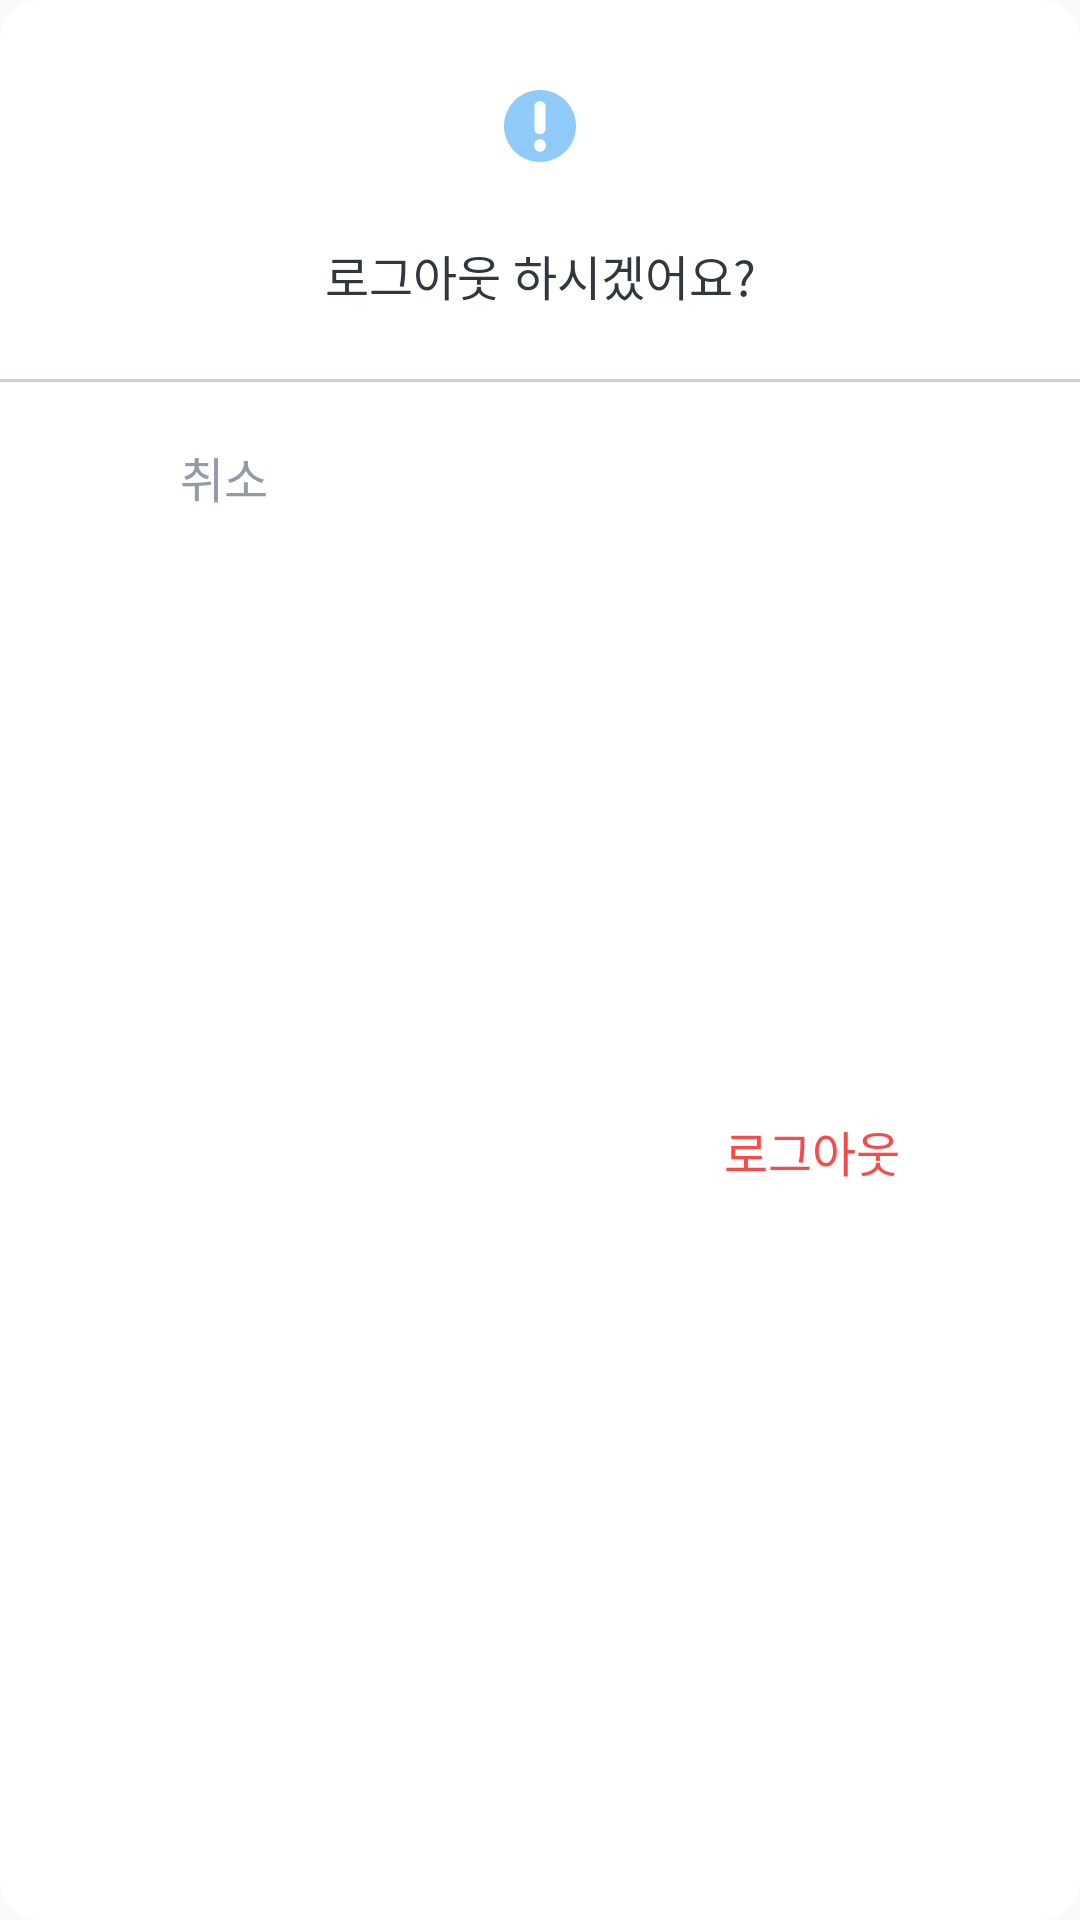

Produce the Android XML layout that renders to this screen, including the resource entries it uses.
<!-- AndroidManifest.xml: application theme Theme.Pebbles -->
<!-- res/layout/dialog_logout.xml -->
<?xml version="1.0" encoding="utf-8"?>
<layout xmlns:android="http://schemas.android.com/apk/res/android"
    xmlns:app="http://schemas.android.com/apk/res-auto">
    <androidx.constraintlayout.widget.ConstraintLayout
        android:layout_width="match_parent"
        android:layout_height="wrap_content"
        android:background="@drawable/dialog_corner_white">

        <ImageView
            android:id="@+id/logout_icon"
            android:layout_width="24dp"
            android:layout_height="24dp"
            android:layout_marginTop="30dp"
            android:src="@drawable/ic_alert"
            app:layout_constraintEnd_toEndOf="parent"
            app:layout_constraintStart_toStartOf="parent"
            app:layout_constraintTop_toTopOf="parent" />

        <TextView
            android:id="@+id/logout_message_tv"
            android:layout_width="wrap_content"
            android:layout_height="wrap_content"
            android:layout_marginTop="26dp"
            android:text="로그아웃 하시겠어요?"
            android:textColor="@color/gray_60"
            android:textSize="16sp"
            app:layout_constraintEnd_toEndOf="parent"
            app:layout_constraintStart_toStartOf="parent"
            app:layout_constraintTop_toBottomOf="@+id/logout_icon" />

        <View
            android:id="@+id/logout_line_iv"
            android:layout_width="match_parent"
            android:layout_height="1dp"
            android:layout_marginTop="23dp"
            android:background="@color/gray_30"
            app:layout_constraintEnd_toEndOf="parent"
            app:layout_constraintStart_toStartOf="parent"
            app:layout_constraintTop_toBottomOf="@id/logout_message_tv" />

        <TextView
            android:id="@+id/logout_dialog_cancel_btn"
            android:layout_width="wrap_content"
            android:layout_height="wrap_content"
            android:layout_marginStart="60dp"
            android:layout_marginTop="20dp"
            android:layout_marginBottom="20dp"
            android:text="취소"
            android:textColor="@color/gray_40"
            android:textSize="16sp"
            app:layout_constraintStart_toStartOf="parent"
            app:layout_constraintTop_toBottomOf="@id/logout_line_iv" />

        <TextView
            android:id="@+id/logout_dialog_logout_btn"
            android:layout_width="wrap_content"
            android:layout_height="wrap_content"
            android:layout_marginTop="20dp"
            android:layout_marginEnd="60dp"
            android:layout_marginBottom="20dp"
            android:text="로그아웃"
            android:textColor="@color/alert"
            android:textSize="16sp"
            app:layout_constraintBottom_toBottomOf="parent"
            app:layout_constraintEnd_toEndOf="parent"
            app:layout_constraintTop_toBottomOf="@id/logout_line_iv" />

    </androidx.constraintlayout.widget.ConstraintLayout>

</layout>
<!-- resources referenced by this layout -->
<resources>
  <color name="alert">#F94A4A</color>
  <color name="gray_30">#CBD0D7</color>
  <color name="gray_40">#919BAB</color>
  <color name="gray_60">#313740</color>
  <!-- drawable dialog_corner_white (drawable) -->
  <?xml version="1.0" encoding="utf-8"?>
  <shape xmlns:android="http://schemas.android.com/apk/res/android">
      <solid android:color="@color/white"/>
      <corners
          android:radius="14dp"/>
  </shape>
  <!-- drawable ic_alert (drawable) -->
  <vector xmlns:android="http://schemas.android.com/apk/res/android"
      android:width="24dp"
      android:height="24dp"
      android:viewportWidth="24"
      android:viewportHeight="24">
    <path
        android:pathData="M24,12C24,18.627 18.627,24 12,24C5.373,24 0,18.627 0,12C0,5.373 5.373,0 12,0C18.627,0 24,5.373 24,12ZM10.153,5.54C10.153,4.521 10.98,3.694 12,3.694C13.019,3.694 13.846,4.521 13.846,5.54V12.925C13.846,13.945 13.019,14.771 12,14.771C10.98,14.771 10.153,13.945 10.153,12.925V5.54ZM11.999,20.572C13.099,20.572 13.99,19.642 13.99,18.494C13.99,17.346 13.099,16.416 11.999,16.416C10.899,16.416 10.008,17.346 10.008,18.494C10.008,19.642 10.899,20.572 11.999,20.572Z"
        android:fillColor="#90CAF9"
        android:fillType="evenOdd"/>
  </vector>
  <style name="Theme.Pebbles" parent="Theme.AppCompat.Light.NoActionBar">
          
          <item name="colorPrimary">@color/purple_500</item>
          <item name="colorPrimaryVariant">@color/main_bg</item>
          <item name="colorOnPrimary">@color/white</item>
          
          <item name="colorSecondary">@color/teal_200</item>
          <item name="colorSecondaryVariant">@color/teal_700</item>
          <item name="colorOnSecondary">@color/black</item>
          
          <item name="android:statusBarColor" tools:targetApi="l">?attr/colorPrimaryVariant</item>
          
          <item name="bottomSheetDialogTheme">@style/AppBottomSheetDialogTheme</item>
      </style>
  <color name="white">#FFFFFFFF</color>
  <color name="purple_500">#FF6200EE</color>
  <color name="main_bg">#E3F2FD</color>
  <color name="teal_200">#FF03DAC5</color>
  <color name="teal_700">#FF018786</color>
  <color name="black">#FF000000</color>
  <style name="AppBottomSheetDialogTheme" parent="Theme.Design.Light.BottomSheetDialog">
          <item name="bottomSheetStyle">@style/AppModalStyle</item>
          <item name="android:windowIsFloating">false</item>
      </style>
  <style name="AppModalStyle" parent="Widget.Design.BottomSheet.Modal">
          <item name="android:background">@drawable/corner_bottom_sheet_dialog</item>
      </style>
</resources>
